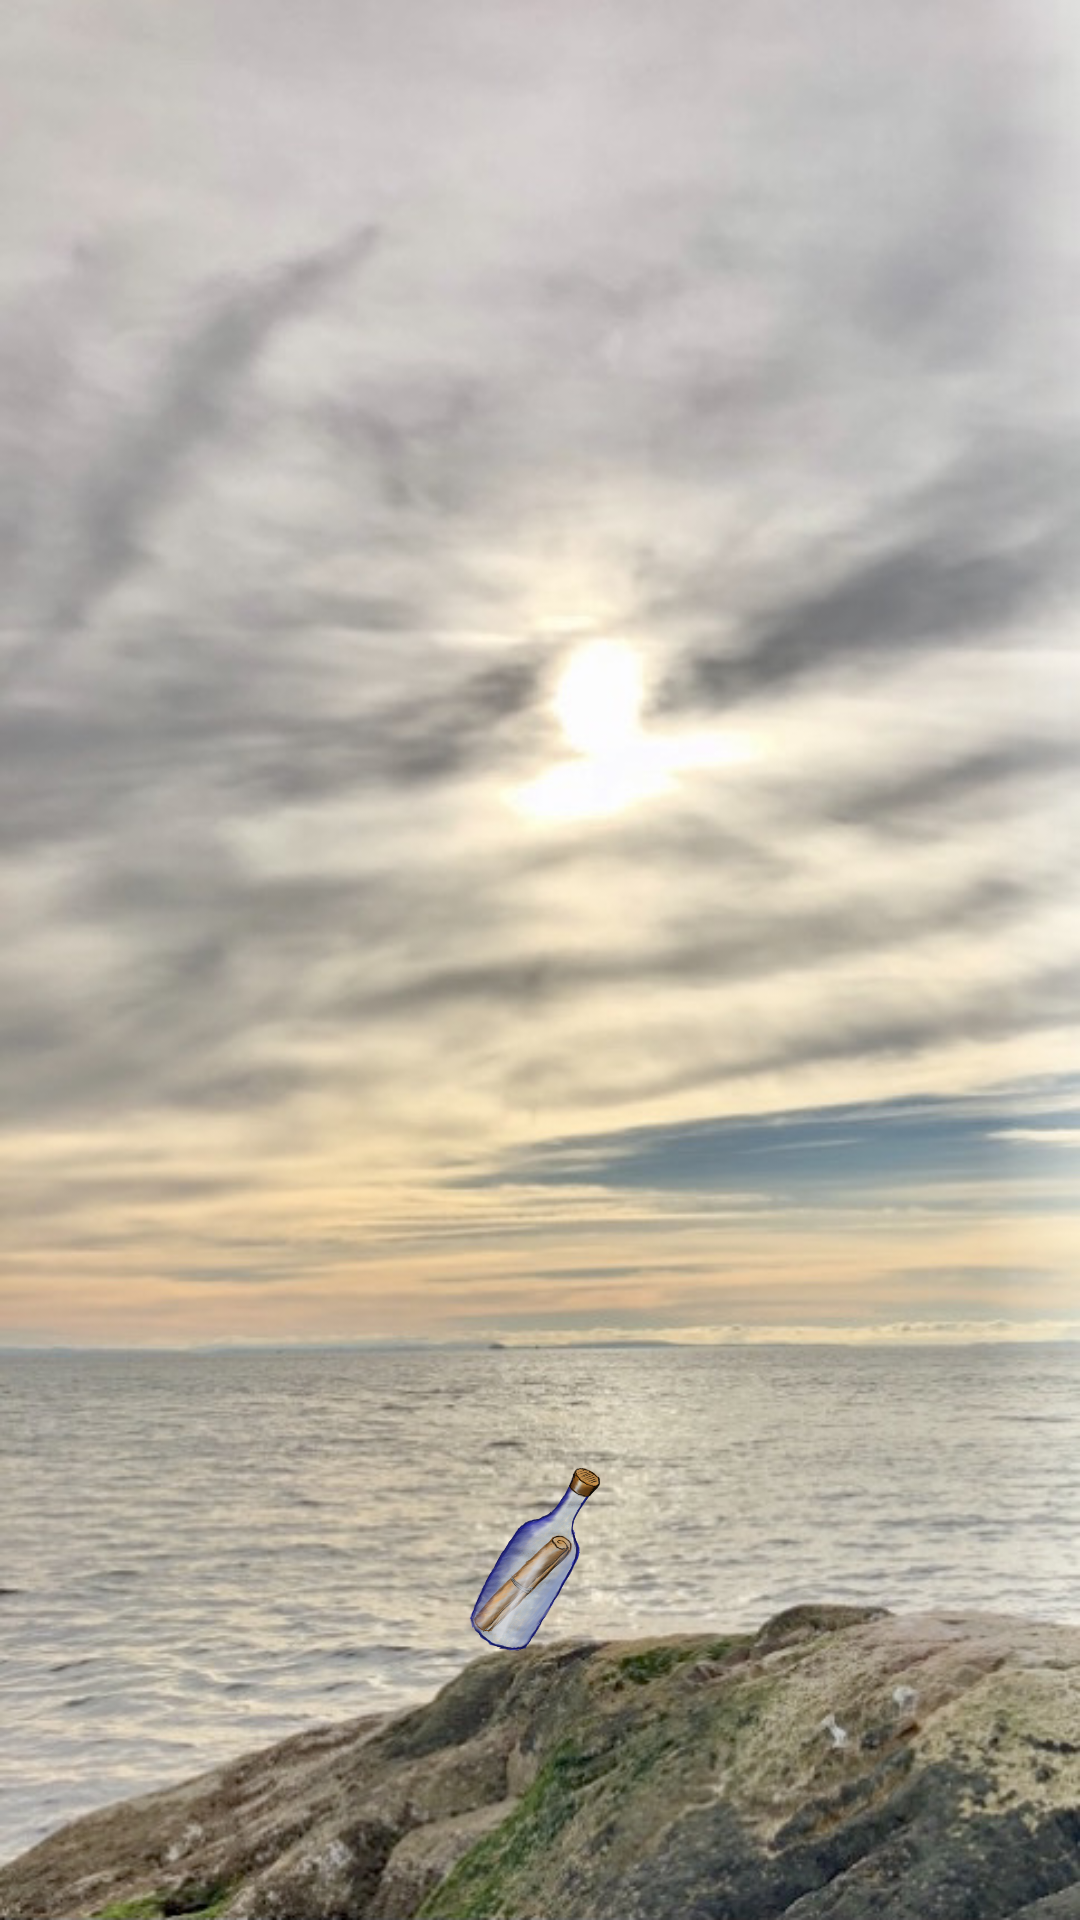

The Android layout XML behind this screen, and the referenced resources:
<!-- AndroidManifest.xml: application theme Theme.Group_project -->
<!-- res/layout/fragment_1.xml -->
<?xml version="1.0" encoding="utf-8"?>
<androidx.constraintlayout.widget.ConstraintLayout xmlns:android="http://schemas.android.com/apk/res/android"
    xmlns:app="http://schemas.android.com/apk/res-auto"
    xmlns:tools="http://schemas.android.com/tools"
    android:id="@+id/ConstraintLayout"
    android:layout_width="match_parent"
    android:layout_height="match_parent"
    tools:context=".Fragment1">

    <ImageView
        android:id="@+id/imageView"
        android:layout_width="wrap_content"
        android:layout_height="wrap_content"
        android:scaleType="fitXY"
        android:src="@drawable/background_main"
        app:layout_constraintBottom_toBottomOf="parent"
        app:layout_constraintEnd_toEndOf="parent"
        app:layout_constraintStart_toStartOf="parent"
        app:layout_constraintTop_toTopOf="parent" />

    <ImageButton
        android:id="@+id/button_DriftBottle"
        android:layout_width="100dp"
        android:layout_height="100dp"
        android:layout_marginTop="400dp"
        android:backgroundTint="#00FFFFFF"
        android:scaleType="centerCrop"
        android:src="@drawable/drift_bottle"
        android:visibility="visible"
        app:layout_constraintBottom_toBottomOf="parent"
        app:layout_constraintEnd_toEndOf="parent"
        app:layout_constraintStart_toStartOf="parent"
        app:layout_constraintTop_toTopOf="parent"
        tools:ignore="SpeakableTextPresentCheck" />

    <ImageView
        android:id="@+id/imageview_Post"
        android:layout_width="wrap_content"
        android:layout_height="wrap_content"
        android:scaleType="fitXY"
        android:visibility="invisible"
        app:layout_constraintBottom_toBottomOf="parent"
        app:layout_constraintEnd_toEndOf="parent"
        app:layout_constraintTop_toTopOf="parent"
        app:srcCompat="@drawable/post_background"
        tools:visibility="visible" />

    <ImageButton
        android:id="@+id/imageButton_Close"
        android:layout_width="66dp"
        android:layout_height="66dp"
        android:layout_alignParentBottom="true"
        android:layout_marginTop="88dp"
        android:layout_marginEnd="16dp"
        android:backgroundTint="#00FFFFFF"
        android:scaleType="centerCrop"
        android:visibility="invisible"
        app:layout_constraintEnd_toEndOf="@+id/imageview_Post"
        app:layout_constraintTop_toTopOf="@+id/imageview_Post"
        app:srcCompat="@android:drawable/ic_menu_close_clear_cancel"
        tools:ignore="SpeakableTextPresentCheck"
        tools:visibility="visible" />

    <androidx.recyclerview.widget.RecyclerView
        android:id="@+id/recyclerView_randbottle"
        android:layout_width="0dp"
        android:layout_height="0dp"
        android:layout_marginStart="60dp"
        android:layout_marginTop="120dp"
        android:layout_marginEnd="60dp"
        android:layout_marginBottom="60dp"
        android:visibility="invisible"
        app:layout_constraintBottom_toBottomOf="@+id/imageview_Post"
        app:layout_constraintEnd_toEndOf="@+id/imageview_Post"
        app:layout_constraintStart_toStartOf="@+id/imageview_Post"
        app:layout_constraintTop_toTopOf="@+id/imageview_Post" />

</androidx.constraintlayout.widget.ConstraintLayout>
<!-- resources referenced by this layout -->
<resources>
  <!-- drawable background_main: jpg bitmap (drawable, 103157 bytes) -->
  <!-- drawable drift_bottle: png bitmap (drawable, 297307 bytes) -->
  <style name="Theme.Group_project" parent="Theme.MaterialComponents.DayNight.DarkActionBar">
          
          <item name="colorPrimary">#ec6337</item>
          <item name="colorPrimaryVariant">@color/purple_700</item>
          <item name="colorOnPrimary">@color/white</item>
          
          <item name="colorSecondary">@color/teal_200</item>
          <item name="colorSecondaryVariant">@color/teal_700</item>
          <item name="colorOnSecondary">@color/black</item>
          
          <item name="android:statusBarColor" tools:targetApi="l">?attr/colorPrimaryVariant</item>
          
          <item name="android:windowFullscreen">true</item>
          <item name="windowNoTitle">true</item>
      </style>
  <!-- not gathered from this repository: default colours our renderer supplied (Android Studio template values) -->
  <color name="purple_700">#FF3700B3</color>
  <color name="teal_200">#FF03DAC5</color>
  <color name="teal_700">#FF018786</color>
  <color name="black">#FF000000</color>
  <color name="white">#FFFFFFFF</color>
</resources>
